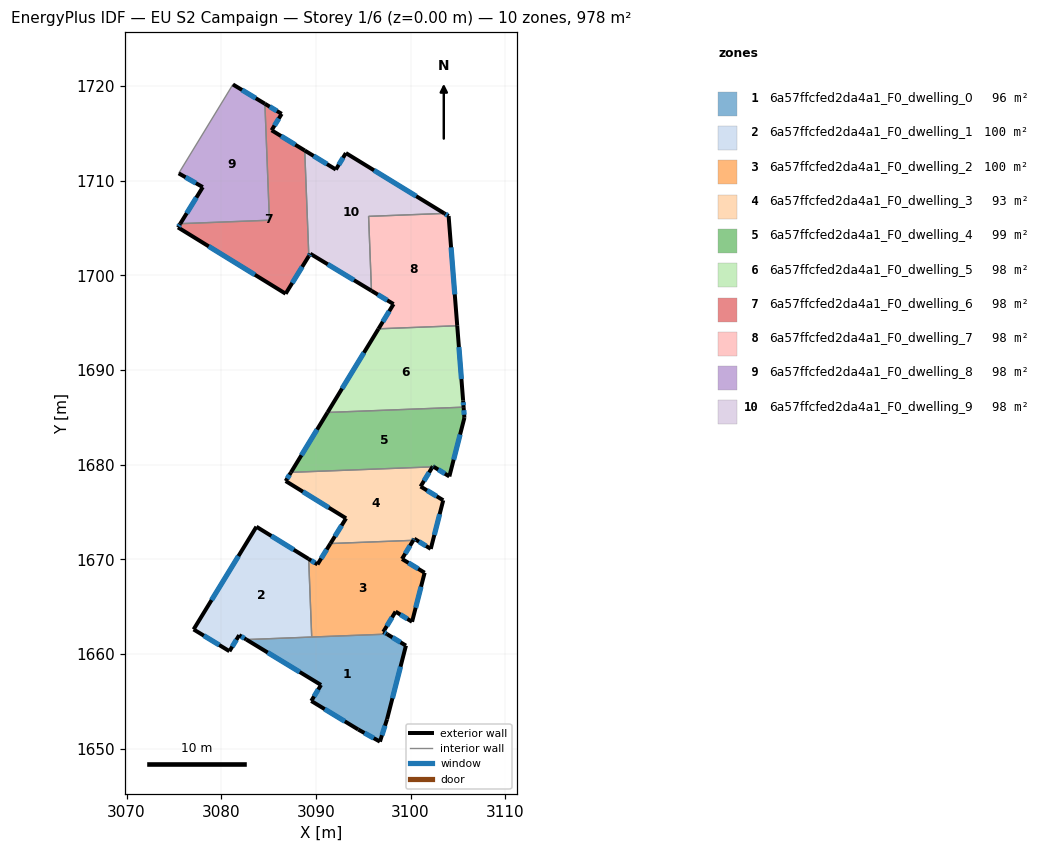
=== STOREY PLAN SPEC (per zone: floor XY polygon, exterior-wall plan segments, windows/doors) ===
zone 1: 6a57ffcfed2da4a1_F0_dwelling_0  (96.4 m²)
  floor: (3099.51, 1660.91) (3097.51, 1653.12) (3096.76, 1650.77) (3094.47, 1652.05) (3089.51, 1655.06) (3090.54, 1656.75) (3082.66, 1661.54) (3097.51, 1662.12)
  exterior wall: (3094.47, 1652.05) – (3096.76, 1650.77)  [2.6 m]
    window: (3095.12, 1651.68) – (3096.11, 1651.13)  [1.4 m²]
  exterior wall: (3089.51, 1655.06) – (3094.47, 1652.05)  [5.8 m]
    window: (3090.93, 1654.20) – (3093.05, 1652.91)  [3.2 m²]
  exterior wall: (3090.54, 1656.75) – (3089.51, 1655.06)  [2.0 m]
    window: (3090.25, 1656.27) – (3089.81, 1655.54)  [1.1 m²]
  exterior wall: (3082.66, 1661.54) – (3090.54, 1656.75)  [9.2 m]
    window: (3084.91, 1660.17) – (3088.29, 1658.12)  [5.1 m²]
  exterior wall: (3099.51, 1660.91) – (3097.51, 1662.12)  [2.3 m]
    window: (3098.94, 1661.25) – (3098.08, 1661.77)  [1.3 m²]
  exterior wall: (3097.51, 1653.12) – (3099.51, 1660.91)  [8.0 m]
    window: (3098.08, 1655.35) – (3098.94, 1658.68)  [4.4 m²]
  exterior wall: (3096.76, 1650.77) – (3097.51, 1653.12)  [2.5 m]
    window: (3096.98, 1651.44) – (3097.30, 1652.45)  [1.4 m²]
  interior walls: 2
zone 2: 6a57ffcfed2da4a1_F0_dwelling_1  (100.5 m²)
  floor: (3089.24, 1670.06) (3089.56, 1661.81) (3082.66, 1661.54) (3081.90, 1662.01) (3080.87, 1660.32) (3077.09, 1662.62) (3083.72, 1673.46)
  exterior wall: (3080.87, 1660.32) – (3081.90, 1662.01)  [2.0 m]
    window: (3081.16, 1660.80) – (3081.60, 1661.52)  [1.1 m²]
  exterior wall: (3077.09, 1662.62) – (3080.87, 1660.32)  [4.4 m]
    window: (3078.17, 1661.96) – (3079.79, 1660.97)  [2.4 m²]
  exterior wall: (3083.72, 1673.46) – (3077.09, 1662.62)  [12.7 m]
    window: (3081.82, 1670.36) – (3078.98, 1665.71)  [7.0 m²]
  exterior wall: (3089.24, 1670.06) – (3083.72, 1673.46)  [6.5 m]
    window: (3087.66, 1671.03) – (3085.29, 1672.49)  [3.6 m²]
  exterior wall: (3081.90, 1662.01) – (3082.66, 1661.54)  [0.9 m]
    window: (3082.12, 1661.87) – (3082.44, 1661.67)  [0.5 m²]
  interior walls: 2
zone 3: 6a57ffcfed2da4a1_F0_dwelling_2  (100.5 m²)
  floor: (3100.29, 1672.02) (3099.09, 1670.06) (3101.48, 1668.60) (3100.15, 1663.42) (3098.41, 1664.50) (3097.12, 1662.36) (3097.51, 1662.12) (3089.56, 1661.81) (3089.24, 1670.06) (3090.17, 1669.48) (3091.53, 1671.68)
  exterior wall: (3097.12, 1662.36) – (3098.41, 1664.50)  [2.5 m]
    window: (3097.49, 1662.97) – (3098.04, 1663.88)  [1.4 m²]
  exterior wall: (3097.51, 1662.12) – (3097.12, 1662.36)  [0.5 m]
    window: (3097.40, 1662.19) – (3097.23, 1662.29)  [0.3 m²]
  exterior wall: (3090.17, 1669.48) – (3089.24, 1670.06)  [1.1 m]
    window: (3089.90, 1669.65) – (3089.50, 1669.89)  [0.6 m²]
  exterior wall: (3091.53, 1671.68) – (3090.17, 1669.48)  [2.6 m]
    window: (3091.14, 1671.06) – (3090.56, 1670.11)  [1.4 m²]
  exterior wall: (3099.09, 1670.06) – (3100.29, 1672.02)  [2.3 m]
    window: (3099.43, 1670.62) – (3099.95, 1671.46)  [1.3 m²]
  exterior wall: (3101.48, 1668.60) – (3099.09, 1670.06)  [2.8 m]
    window: (3100.80, 1669.02) – (3099.77, 1669.64)  [1.5 m²]
  exterior wall: (3100.15, 1663.42) – (3101.48, 1668.60)  [5.3 m]
    window: (3100.53, 1664.90) – (3101.10, 1667.12)  [2.9 m²]
  exterior wall: (3098.41, 1664.50) – (3100.15, 1663.42)  [2.0 m]
    window: (3098.91, 1664.19) – (3099.66, 1663.73)  [1.1 m²]
  interior walls: 3
zone 4: 6a57ffcfed2da4a1_F0_dwelling_3  (93.0 m²)
  floor: (3102.32, 1679.78) (3101.05, 1677.71) (3103.45, 1676.25) (3102.13, 1671.12) (3100.39, 1672.19) (3100.29, 1672.02) (3091.53, 1671.68) (3093.18, 1674.35) (3086.81, 1678.28) (3087.37, 1679.20)
  exterior wall: (3093.18, 1674.35) – (3091.53, 1671.68)  [3.1 m]
    window: (3092.71, 1673.59) – (3092.00, 1672.45)  [1.7 m²]
  exterior wall: (3086.81, 1678.28) – (3093.18, 1674.35)  [7.5 m]
    window: (3088.63, 1677.16) – (3091.36, 1675.47)  [4.1 m²]
  exterior wall: (3087.37, 1679.20) – (3086.81, 1678.28)  [1.1 m]
    window: (3087.21, 1678.94) – (3086.97, 1678.55)  [0.6 m²]
  exterior wall: (3101.05, 1677.71) – (3102.32, 1679.78)  [2.4 m]
    window: (3101.41, 1678.30) – (3101.96, 1679.19)  [1.3 m²]
  exterior wall: (3103.45, 1676.25) – (3101.05, 1677.71)  [2.8 m]
    window: (3102.76, 1676.67) – (3101.74, 1677.29)  [1.5 m²]
  exterior wall: (3102.13, 1671.12) – (3103.45, 1676.25)  [5.3 m]
    window: (3102.51, 1672.59) – (3103.07, 1674.79)  [2.9 m²]
  exterior wall: (3100.39, 1672.19) – (3102.13, 1671.12)  [2.0 m]
    window: (3100.89, 1671.89) – (3101.63, 1671.43)  [1.1 m²]
  exterior wall: (3100.29, 1672.02) – (3100.39, 1672.19)  [0.2 m]
    window: (3100.32, 1672.07) – (3100.36, 1672.15)  [0.1 m²]
  interior walls: 2
zone 5: 6a57ffcfed2da4a1_F0_dwelling_4  (98.9 m²)
  floor: (3105.60, 1686.09) (3105.68, 1684.96) (3104.09, 1678.77) (3102.44, 1679.79) (3102.35, 1679.84) (3102.32, 1679.78) (3087.37, 1679.20) (3091.22, 1685.53)
  exterior wall: (3091.22, 1685.53) – (3087.37, 1679.20)  [7.4 m]
    window: (3090.12, 1683.72) – (3088.47, 1681.01)  [4.1 m²]
  exterior wall: (3105.68, 1684.96) – (3105.60, 1686.09)  [1.1 m]
    window: (3105.66, 1685.28) – (3105.62, 1685.77)  [0.6 m²]
  exterior wall: (3104.09, 1678.77) – (3105.68, 1684.96)  [6.4 m]
    window: (3104.55, 1680.54) – (3105.23, 1683.19)  [3.5 m²]
  exterior wall: (3102.44, 1679.79) – (3104.09, 1678.77)  [1.9 m]
    window: (3102.91, 1679.50) – (3103.62, 1679.06)  [1.1 m²]
  exterior wall: (3102.35, 1679.84) – (3102.44, 1679.79)  [0.1 m]
    window: (3102.38, 1679.83) – (3102.42, 1679.80)  [0.1 m²]
  exterior wall: (3102.32, 1679.78) – (3102.35, 1679.84)  [0.1 m]
  interior walls: 2
zone 6: 6a57ffcfed2da4a1_F0_dwelling_5  (97.8 m²)
  floor: (3104.92, 1694.68) (3105.54, 1686.81) (3105.60, 1686.09) (3091.22, 1685.53) (3096.61, 1694.36)
  exterior wall: (3096.61, 1694.36) – (3091.22, 1685.53)  [10.3 m]
    window: (3095.07, 1691.84) – (3092.76, 1688.05)  [5.7 m²]
  exterior wall: (3105.54, 1686.81) – (3104.92, 1694.68)  [7.9 m]
    window: (3105.37, 1689.06) – (3105.10, 1692.43)  [4.4 m²]
  exterior wall: (3105.60, 1686.09) – (3105.54, 1686.81)  [0.7 m]
    window: (3105.58, 1686.29) – (3105.56, 1686.60)  [0.4 m²]
  interior walls: 2
zone 7: 6a57ffcfed2da4a1_F0_dwelling_6  (97.8 m²)
  floor: (3086.39, 1717.06) (3085.32, 1715.33) (3088.82, 1713.19) (3089.25, 1702.04) (3086.80, 1698.07) (3075.43, 1705.07) (3075.68, 1705.46) (3085.09, 1705.83) (3084.61, 1718.13)
  exterior wall: (3086.80, 1698.07) – (3089.25, 1702.04)  [4.7 m]
    window: (3087.50, 1699.20) – (3088.55, 1700.91)  [2.6 m²]
  exterior wall: (3075.43, 1705.07) – (3086.80, 1698.07)  [13.4 m]
    window: (3078.68, 1703.07) – (3083.56, 1700.07)  [7.4 m²]
  exterior wall: (3075.68, 1705.46) – (3075.43, 1705.07)  [0.5 m]
    window: (3075.61, 1705.35) – (3075.50, 1705.18)  [0.3 m²]
  exterior wall: (3086.39, 1717.06) – (3084.61, 1718.13)  [2.1 m]
    window: (3085.88, 1717.37) – (3085.12, 1717.82)  [1.1 m²]
  exterior wall: (3085.32, 1715.33) – (3086.39, 1717.06)  [2.0 m]
    window: (3085.63, 1715.82) – (3086.08, 1716.57)  [1.1 m²]
  exterior wall: (3088.82, 1713.19) – (3085.32, 1715.33)  [4.1 m]
    window: (3087.82, 1713.80) – (3086.32, 1714.72)  [2.3 m²]
  interior walls: 3
zone 8: 6a57ffcfed2da4a1_F0_dwelling_7  (97.8 m²)
  floor: (3104.01, 1706.27) (3104.92, 1694.68) (3096.61, 1694.36) (3098.20, 1696.97) (3095.87, 1698.38) (3095.56, 1706.24) (3103.57, 1706.55)
  exterior wall: (3104.01, 1706.27) – (3103.57, 1706.55)  [0.5 m]
    window: (3103.89, 1706.35) – (3103.69, 1706.47)  [0.3 m²]
  exterior wall: (3104.92, 1694.68) – (3104.01, 1706.27)  [11.6 m]
    window: (3104.66, 1697.99) – (3104.27, 1702.96)  [6.4 m²]
  exterior wall: (3098.20, 1696.97) – (3096.61, 1694.36)  [3.1 m]
    window: (3097.74, 1696.22) – (3097.06, 1695.11)  [1.7 m²]
  exterior wall: (3095.87, 1698.38) – (3098.20, 1696.97)  [2.7 m]
    window: (3096.53, 1697.98) – (3097.53, 1697.37)  [1.5 m²]
  interior walls: 3
zone 9: 6a57ffcfed2da4a1_F0_dwelling_8  (97.8 m²)
  floor: (3084.61, 1718.13) (3085.09, 1705.83) (3075.68, 1705.46) (3078.06, 1709.33) (3075.51, 1710.78) (3081.24, 1720.16)
  exterior wall: (3084.61, 1718.13) – (3081.24, 1720.16)  [3.9 m]
    window: (3083.65, 1718.71) – (3082.20, 1719.58)  [2.2 m²]
  exterior wall: (3078.06, 1709.33) – (3075.68, 1705.46)  [4.5 m]
    window: (3077.38, 1708.22) – (3076.36, 1706.57)  [2.5 m²]
  exterior wall: (3075.51, 1710.78) – (3078.06, 1709.33)  [2.9 m]
    window: (3076.24, 1710.36) – (3077.33, 1709.74)  [1.6 m²]
  interior walls: 3
zone 10: 6a57ffcfed2da4a1_F0_dwelling_9  (97.8 m²)
  floor: (3103.57, 1706.55) (3095.56, 1706.24) (3095.87, 1698.38) (3089.40, 1702.29) (3089.25, 1702.04) (3088.82, 1713.19) (3092.11, 1711.18) (3093.17, 1712.92)
  exterior wall: (3103.57, 1706.55) – (3093.17, 1712.92)  [12.2 m]
    window: (3100.59, 1708.37) – (3096.14, 1711.10)  [6.7 m²]
  exterior wall: (3089.40, 1702.29) – (3095.87, 1698.38)  [7.6 m]
    window: (3091.25, 1701.17) – (3094.02, 1699.50)  [4.2 m²]
  exterior wall: (3089.25, 1702.04) – (3089.40, 1702.29)  [0.3 m]
    window: (3089.30, 1702.11) – (3089.36, 1702.22)  [0.2 m²]
  exterior wall: (3092.11, 1711.18) – (3088.82, 1713.19)  [3.9 m]
    window: (3091.17, 1711.76) – (3089.76, 1712.62)  [2.1 m²]
  exterior wall: (3093.17, 1712.92) – (3092.11, 1711.18)  [2.0 m]
    window: (3092.86, 1712.42) – (3092.41, 1711.68)  [1.1 m²]
  interior walls: 3

=== DERIVED (storey summary) ===
Building: EU S2 Campaign
Storey: 1 of 6  (floor level z = 0.00 m)
Storey gross floor area: 978.3 m²
Zones on this storey: 10
  - 6a57ffcfed2da4a1_F0_dwelling_0: floor 96.4 m²; exterior wall 32.5 m (97.4 m²); 7 window(s) 17.9 m²; WWR 18.4%
  - 6a57ffcfed2da4a1_F0_dwelling_1: floor 100.5 m²; exterior wall 26.5 m (79.5 m²); 5 window(s) 14.6 m²; WWR 18.4%
  - 6a57ffcfed2da4a1_F0_dwelling_2: floor 100.5 m²; exterior wall 19.1 m (57.4 m²); 8 window(s) 10.5 m²; WWR 18.4%
  - 6a57ffcfed2da4a1_F0_dwelling_3: floor 93.0 m²; exterior wall 24.5 m (73.4 m²); 8 window(s) 13.5 m²; WWR 18.4%
  - 6a57ffcfed2da4a1_F0_dwelling_4: floor 98.9 m²; exterior wall 17.0 m (51.1 m²); 5 window(s) 9.4 m²; WWR 18.3%
  - 6a57ffcfed2da4a1_F0_dwelling_5: floor 97.8 m²; exterior wall 19.0 m (56.9 m²); 3 window(s) 10.5 m²; WWR 18.4%
  - 6a57ffcfed2da4a1_F0_dwelling_6: floor 97.8 m²; exterior wall 26.7 m (80.0 m²); 6 window(s) 14.7 m²; WWR 18.4%
  - 6a57ffcfed2da4a1_F0_dwelling_7: floor 97.8 m²; exterior wall 17.9 m (53.8 m²); 4 window(s) 9.9 m²; WWR 18.4%
  - 6a57ffcfed2da4a1_F0_dwelling_8: floor 97.8 m²; exterior wall 11.4 m (34.2 m²); 3 window(s) 6.3 m²; WWR 18.4%
  - 6a57ffcfed2da4a1_F0_dwelling_9: floor 97.8 m²; exterior wall 25.9 m (77.8 m²); 5 window(s) 14.3 m²; WWR 18.4%
Zone adjacency (shared interzone walls):
  - 6a57ffcfed2da4a1_F0_dwelling_0 ↔ 6a57ffcfed2da4a1_F0_dwelling_1
  - 6a57ffcfed2da4a1_F0_dwelling_0 ↔ 6a57ffcfed2da4a1_F0_dwelling_2
  - 6a57ffcfed2da4a1_F0_dwelling_1 ↔ 6a57ffcfed2da4a1_F0_dwelling_2
  - 6a57ffcfed2da4a1_F0_dwelling_2 ↔ 6a57ffcfed2da4a1_F0_dwelling_3
  - 6a57ffcfed2da4a1_F0_dwelling_3 ↔ 6a57ffcfed2da4a1_F0_dwelling_4
  - 6a57ffcfed2da4a1_F0_dwelling_4 ↔ 6a57ffcfed2da4a1_F0_dwelling_5
  - 6a57ffcfed2da4a1_F0_dwelling_5 ↔ 6a57ffcfed2da4a1_F0_dwelling_7
  - 6a57ffcfed2da4a1_F0_dwelling_6 ↔ 6a57ffcfed2da4a1_F0_dwelling_8
  - 6a57ffcfed2da4a1_F0_dwelling_6 ↔ 6a57ffcfed2da4a1_F0_dwelling_9
  - 6a57ffcfed2da4a1_F0_dwelling_7 ↔ 6a57ffcfed2da4a1_F0_dwelling_9